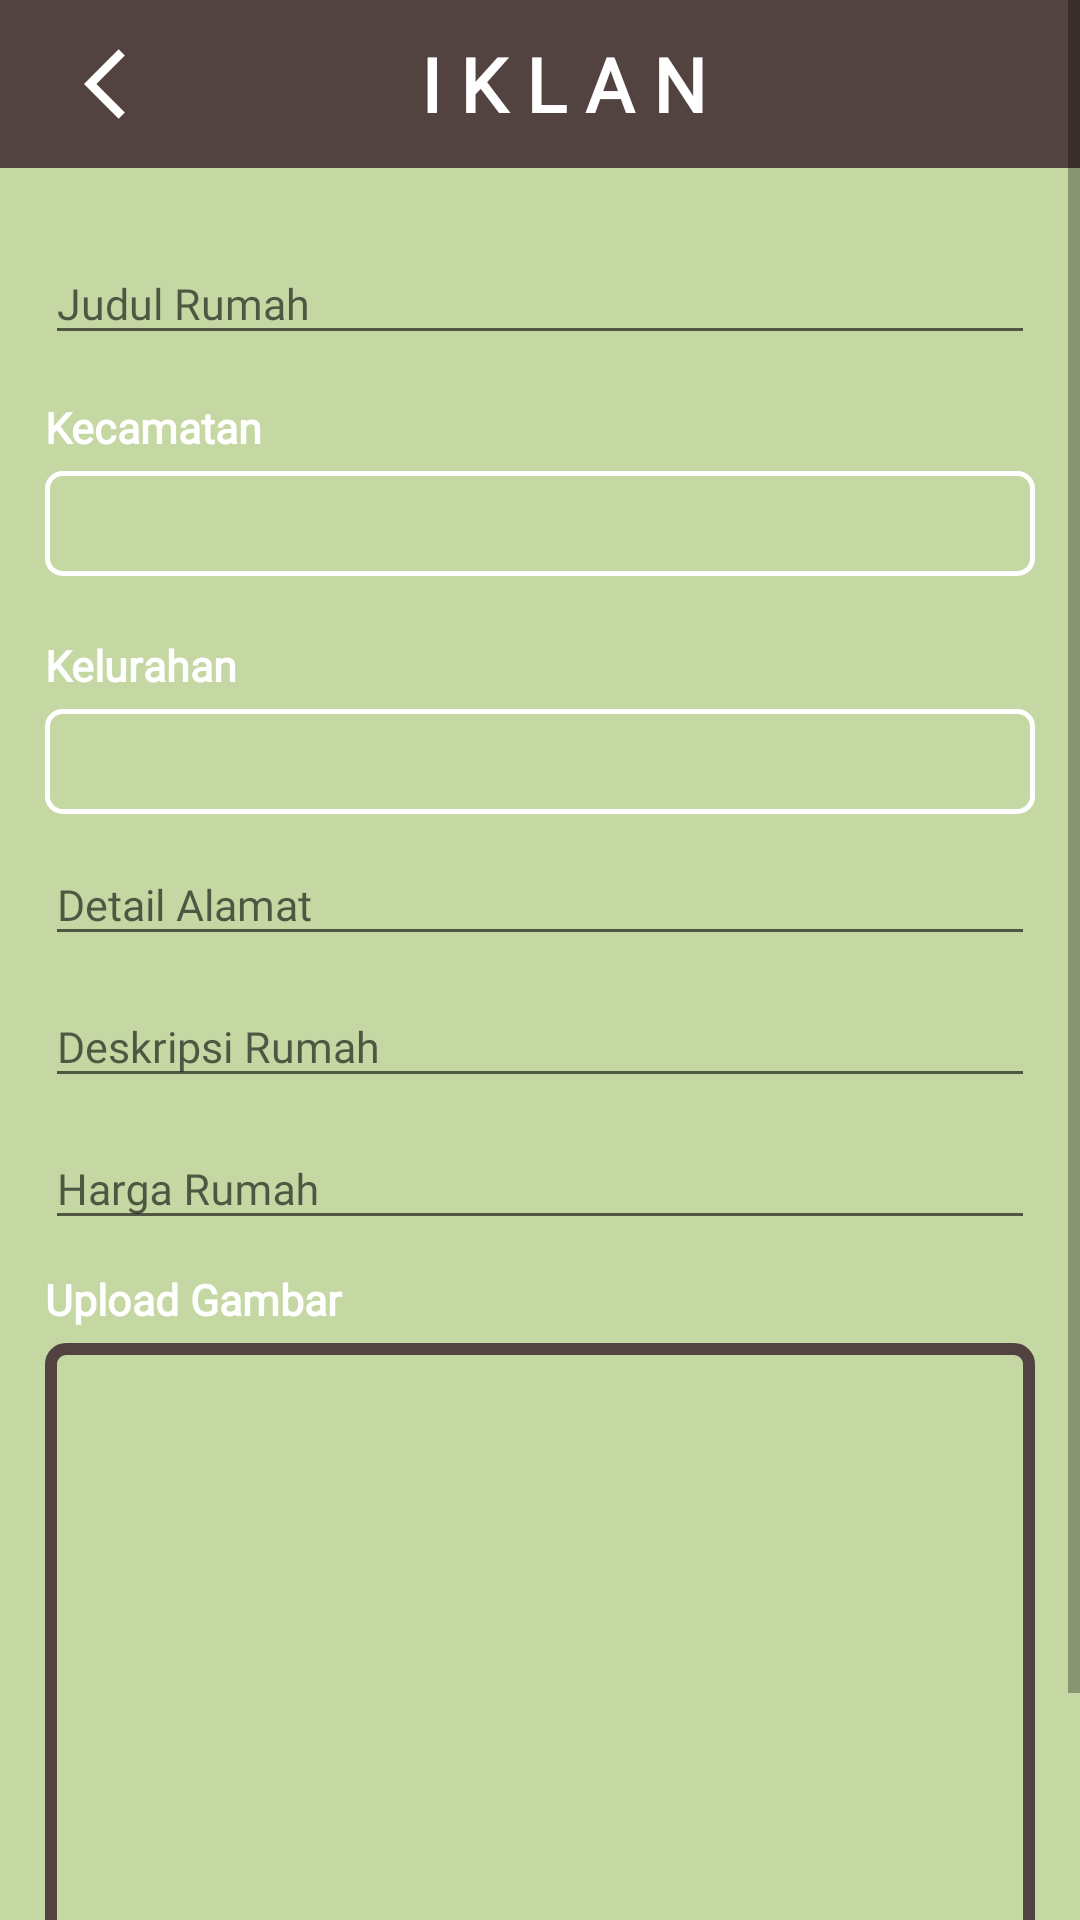

This screen was rendered from an Android layout file. Write that file and the resources it references.
<!-- AndroidManifest.xml: application theme Theme.Rumah -->
<!-- res/layout/activity_iklan_rumah.xml -->
<?xml version="1.0" encoding="utf-8"?>
<ScrollView xmlns:android="http://schemas.android.com/apk/res/android"
    android:layout_width="match_parent"
    android:layout_height="match_parent"
    android:fillViewport="true">
<RelativeLayout xmlns:android="http://schemas.android.com/apk/res/android"
    xmlns:app="http://schemas.android.com/apk/res-auto"
    xmlns:tools="http://schemas.android.com/tools"
    android:layout_width="match_parent"
    android:layout_height="match_parent"
    android:background="@color/gray"
    tools:context=".penjual.iklanRumah">
    <Toolbar
        android:layout_width="match_parent"
        android:layout_height="wrap_content"
        android:background="@color/brown"
        android:id="@+id/toolbar">
        <RelativeLayout
            android:layout_width="match_parent"
            android:layout_height="wrap_content"
            android:gravity="center">
            <LinearLayout
                android:layout_width="match_parent"
                android:layout_height="wrap_content"
                android:orientation="horizontal"
                >
                <ImageButton
                    android:layout_width="wrap_content"
                    android:layout_height="wrap_content"
                    android:src="@drawable/back"
                    android:backgroundTint="@color/brown"
                    android:id="@+id/back"/>
            </LinearLayout>

            <TextView
                android:id="@+id/text1"
                android:layout_width="match_parent"
                android:layout_height="wrap_content"
                android:layout_centerVertical="true"
                android:fontFamily="@font/poppins"
                android:gravity="center_horizontal"
                android:text="I K L A N"
                android:textColor="@color/white"
                android:textSize="25dp"
                android:textStyle="bold" />

        </RelativeLayout>
    </Toolbar>

    <LinearLayout
        android:layout_width="match_parent"
        android:layout_height="wrap_content"
        android:layout_below="@id/toolbar"
        android:orientation="vertical"
        android:padding="15dp">
        <com.google.android.material.textfield.TextInputLayout
            android:layout_width="match_parent"
            android:layout_height="wrap_content"
            android:layout_marginBottom="7pt"
            android:backgroundTint="@color/white">
            <EditText
                android:layout_width="match_parent"
                android:layout_height="wrap_content"
                android:id="@+id/name"
                android:hint="Judul Rumah"
                android:textColor="@color/white"
                android:textSize="7pt"
                android:fontFamily="@font/poppins"/>
        </com.google.android.material.textfield.TextInputLayout>

        <TextView
            android:layout_width="match_parent"
            android:layout_height="wrap_content"
            android:text="Kecamatan"
            android:textColor="@color/white"
            android:textSize="7pt"
            android:textStyle="bold"
            android:fontFamily="@font/poppins"/>
        <androidx.appcompat.widget.AppCompatSpinner
            android:id="@+id/spinnerKecamatan"
            android:layout_width="match_parent"
            android:layout_height="35dp"
            android:layout_marginBottom="20dp"
            android:textColor="@color/white"
            android:textSize="7pt"
            android:fontFamily="@font/poppins"
            style="@style/Widget.MaterialComponents.TextInputLayout.OutlinedBox.ExposedDropdownMenu"
            android:layout_marginTop="5dp"
            android:background="@drawable/editspin"/>

        <TextView
            android:layout_width="match_parent"
            android:layout_height="wrap_content"
            android:text="Kelurahan"
            android:textColor="@color/white"
            android:textSize="7pt"
            android:textStyle="bold"
            android:fontFamily="@font/poppins"/>
        <Spinner
            android:id="@+id/spinnerKelurahan"
            android:layout_width="match_parent"
            android:layout_height="35dp"
            android:textColor="@color/white"
            android:textSize="7pt"
            android:fontFamily="@font/poppins"
            style="@style/Widget.MaterialComponents.TextInputLayout.OutlinedBox.ExposedDropdownMenu"
            android:layout_marginTop="5dp"
            android:background="@drawable/editspin"/>

        <com.google.android.material.textfield.TextInputLayout
            android:layout_width="match_parent"
            android:layout_height="wrap_content"
            android:backgroundTint="@color/white">

            <EditText
                android:id="@+id/detail"
                android:layout_width="match_parent"
                android:layout_height="wrap_content"
                android:hint="Detail Alamat "
                android:textColor="@color/white"
                android:textSize="7pt"
                android:fontFamily="@font/poppins"/>
        </com.google.android.material.textfield.TextInputLayout>

        <com.google.android.material.textfield.TextInputLayout
            android:layout_width="match_parent"
            android:layout_height="wrap_content"
            android:backgroundTint="@color/white">

            <EditText
                android:id="@+id/deskripsi"
                android:layout_width="match_parent"
                android:layout_height="wrap_content"
                android:hint="Deskripsi Rumah"
                android:textColor="@color/white"
                android:textSize="7pt"
                android:fontFamily="@font/poppins"/>
        </com.google.android.material.textfield.TextInputLayout>

        <com.google.android.material.textfield.TextInputLayout
            android:layout_width="match_parent"
            android:layout_height="wrap_content"
            android:backgroundTint="@color/white">

            <EditText
                android:id="@+id/harga"
                android:layout_width="match_parent"
                android:layout_height="wrap_content"
                android:hint="Harga Rumah"
                android:textColor="@color/white"
                android:textSize="7pt"
                android:fontFamily="@font/poppins"/>
        </com.google.android.material.textfield.TextInputLayout>

        <TextView
            android:layout_width="match_parent"
            android:layout_height="wrap_content"
            android:text="Upload Gambar"
            android:layout_marginTop="10dp"
            android:textColor="@color/white"
            android:textSize="7pt"
            android:textStyle="bold"
            android:fontFamily="@font/poppins"/>

        <ImageButton
            android:layout_width="match_parent"
            android:src="@drawable/up"
            android:layout_marginTop="5dp"
            android:id="@+id/imgButton"
            android:background="@drawable/editbox"
            android:padding="10dp"
            android:layout_height="200dp"/>


        <Button
            android:id="@+id/iklan"
            android:layout_width="150dp"
            android:layout_height="wrap_content"
            android:layout_gravity="center_horizontal"
            android:background="@drawable/button_rounded"
            android:text="iklan"
            android:textColor="@color/white"
            android:textSize="7pt"
            android:layout_marginTop="15dp"
            android:fontFamily="@font/poppins"/>
    </LinearLayout>
</RelativeLayout>
</ScrollView>
<!-- resources referenced by this layout -->
<resources>
  <color name="brown">#534340</color>
  <color name="gray">#C5D8A4</color>
  <color name="white">#FFFFFFFF</color>
  <!-- drawable back (drawable) -->
  <vector android:autoMirrored="true" android:height="28dp"
      android:tint="@color/white" android:viewportHeight="24"
      android:viewportWidth="24" android:width="28dp" xmlns:android="http://schemas.android.com/apk/res/android">
      <path android:fillColor="@android:color/white" android:pathData="M11.67,3.87L9.9,2.1 0,12l9.9,9.9 1.77,-1.77L3.54,12z"/>
  </vector>
  <!-- drawable button_rounded (drawable) -->
  <?xml version="1.0" encoding="utf-8"?>
  <shape android:shape="rectangle" xmlns:android="http://schemas.android.com/apk/res/android">
      <solid android:color="@color/brown"/>
      <corners android:radius="50dp"/>
  </shape>
  <!-- drawable editbox (drawable) -->
  <?xml version="1.0" encoding="utf-8"?>
  <shape xmlns:android="http://schemas.android.com/apk/res/android"
      android:shape="rectangle">
      <stroke
          android:width="4dp"
          android:color="@color/brown" />
      <corners android:radius="5dp" />
  </shape>
  <!-- drawable editspin (drawable) -->
  <?xml version="1.0" encoding="utf-8"?>
  <shape xmlns:android="http://schemas.android.com/apk/res/android"
      android:shape="rectangle">
      <stroke
          android:width="1.5dp"
          android:color="@color/white" />
      <corners android:radius="5dp" />
  </shape>
  <style name="Theme.Rumah" parent="Theme.MaterialComponents.DayNight.NoActionBar.Bridge">
          
          <item name="colorPrimary">@color/gray</item>
          <item name="colorPrimaryVariant">@color/purple_700</item>
          <item name="colorOnPrimary">@color/white</item>
          
          <item name="colorSecondary">@color/teal_200</item>
          <item name="colorSecondaryVariant">@color/teal_700</item>
          <item name="colorOnSecondary">@color/black</item>
          
  
  
          
      </style>
  <color name="purple_700">#FF3700B3</color>
  <color name="teal_200">#FF03DAC5</color>
  <color name="teal_700">#FF018786</color>
  <color name="black">#FF000000</color>
</resources>
